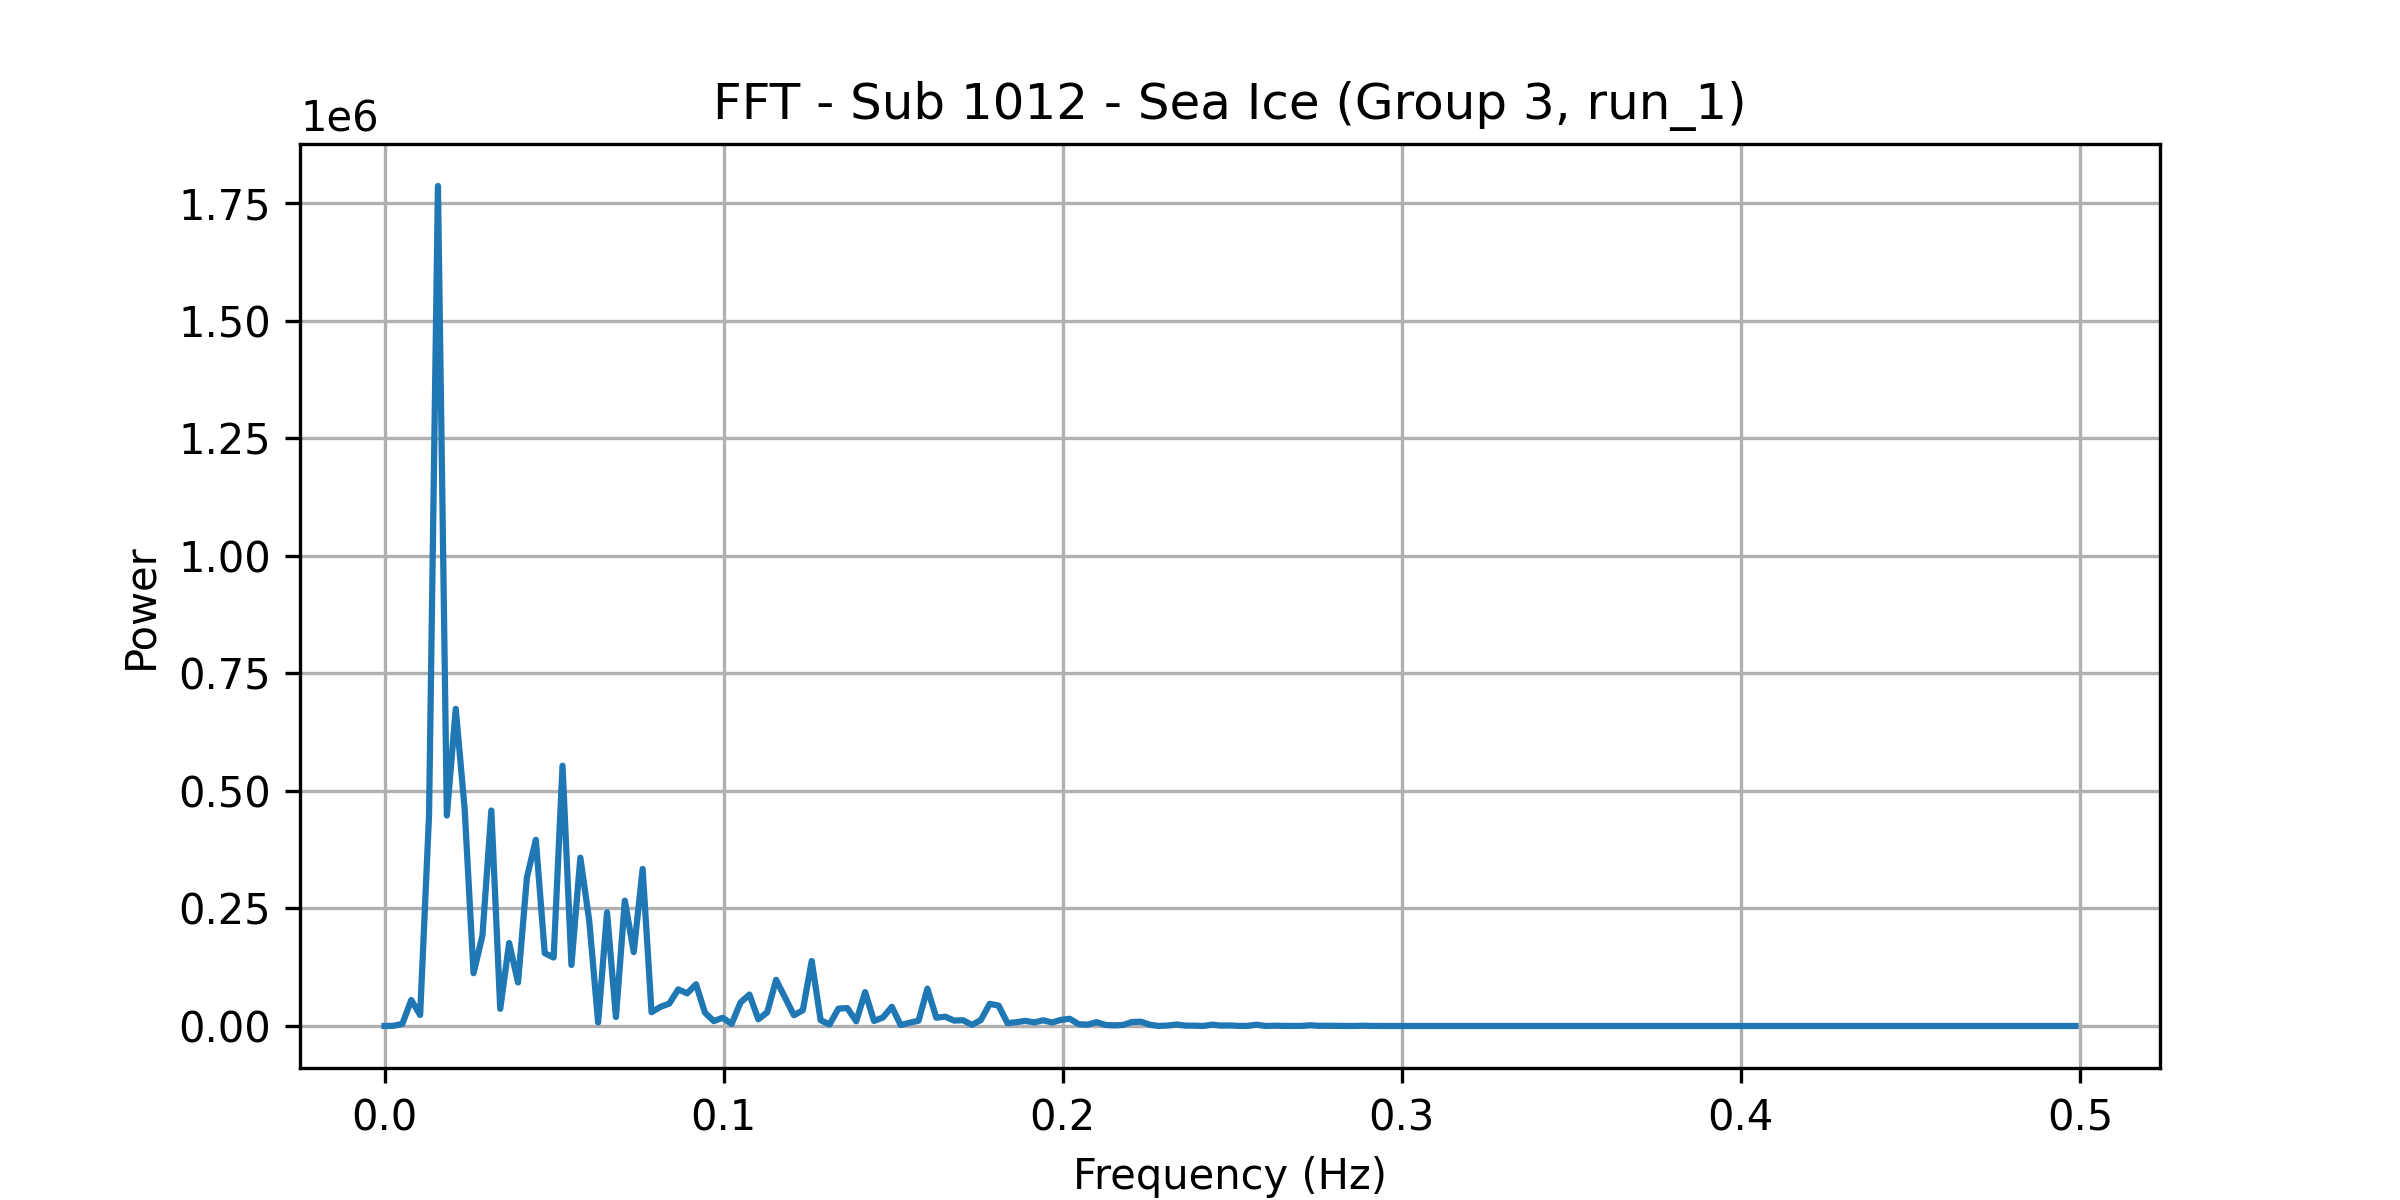

Source data for this figure (header and first rows):
frequency, power
0.0, 88.11
0.002625, 416
0.005249, 4457
0.007874, 55181
0.0105, 23430
0.01312, 448318
0.01575, 1786946
0.01837, 447686
0.021, 674648
0.02362, 462293
0.02625, 112333
0.02887, 192396
0.0315, 458332
0.03412, 36682
0.03675, 176440
0.03937, 92646
0.04199, 316121
0.04462, 396140
0.04724, 154966
0.04987, 145678
0.05249, 553761
0.05512, 129878
0.05774, 358076
0.06037, 224024
0.06299, 7531
0.06562, 241615
0.06824, 19048
0.07087, 266607
0.07349, 157219
0.07612, 334006
0.07874, 29276
0.08136, 40635
0.08399, 47803
0.08661, 77854
0.08924, 69451
0.09186, 88740
0.09449, 28358
0.09711, 10405
0.09974, 17531
0.1024, 4344
0.105, 50085
0.1076, 66864
0.1102, 14248
0.1129, 29113
0.1155, 98248
0.1181, 60652
0.1207, 22851
0.1234, 33491
0.126, 138317
0.1286, 12396
0.1312, 3186
0.1339, 36931
0.1365, 38096
0.1391, 10043
0.1417, 72070
0.1444, 10681
0.147, 18092
0.1496, 40834
0.1522, 1978
0.1549, 6999
... 131 more rows
